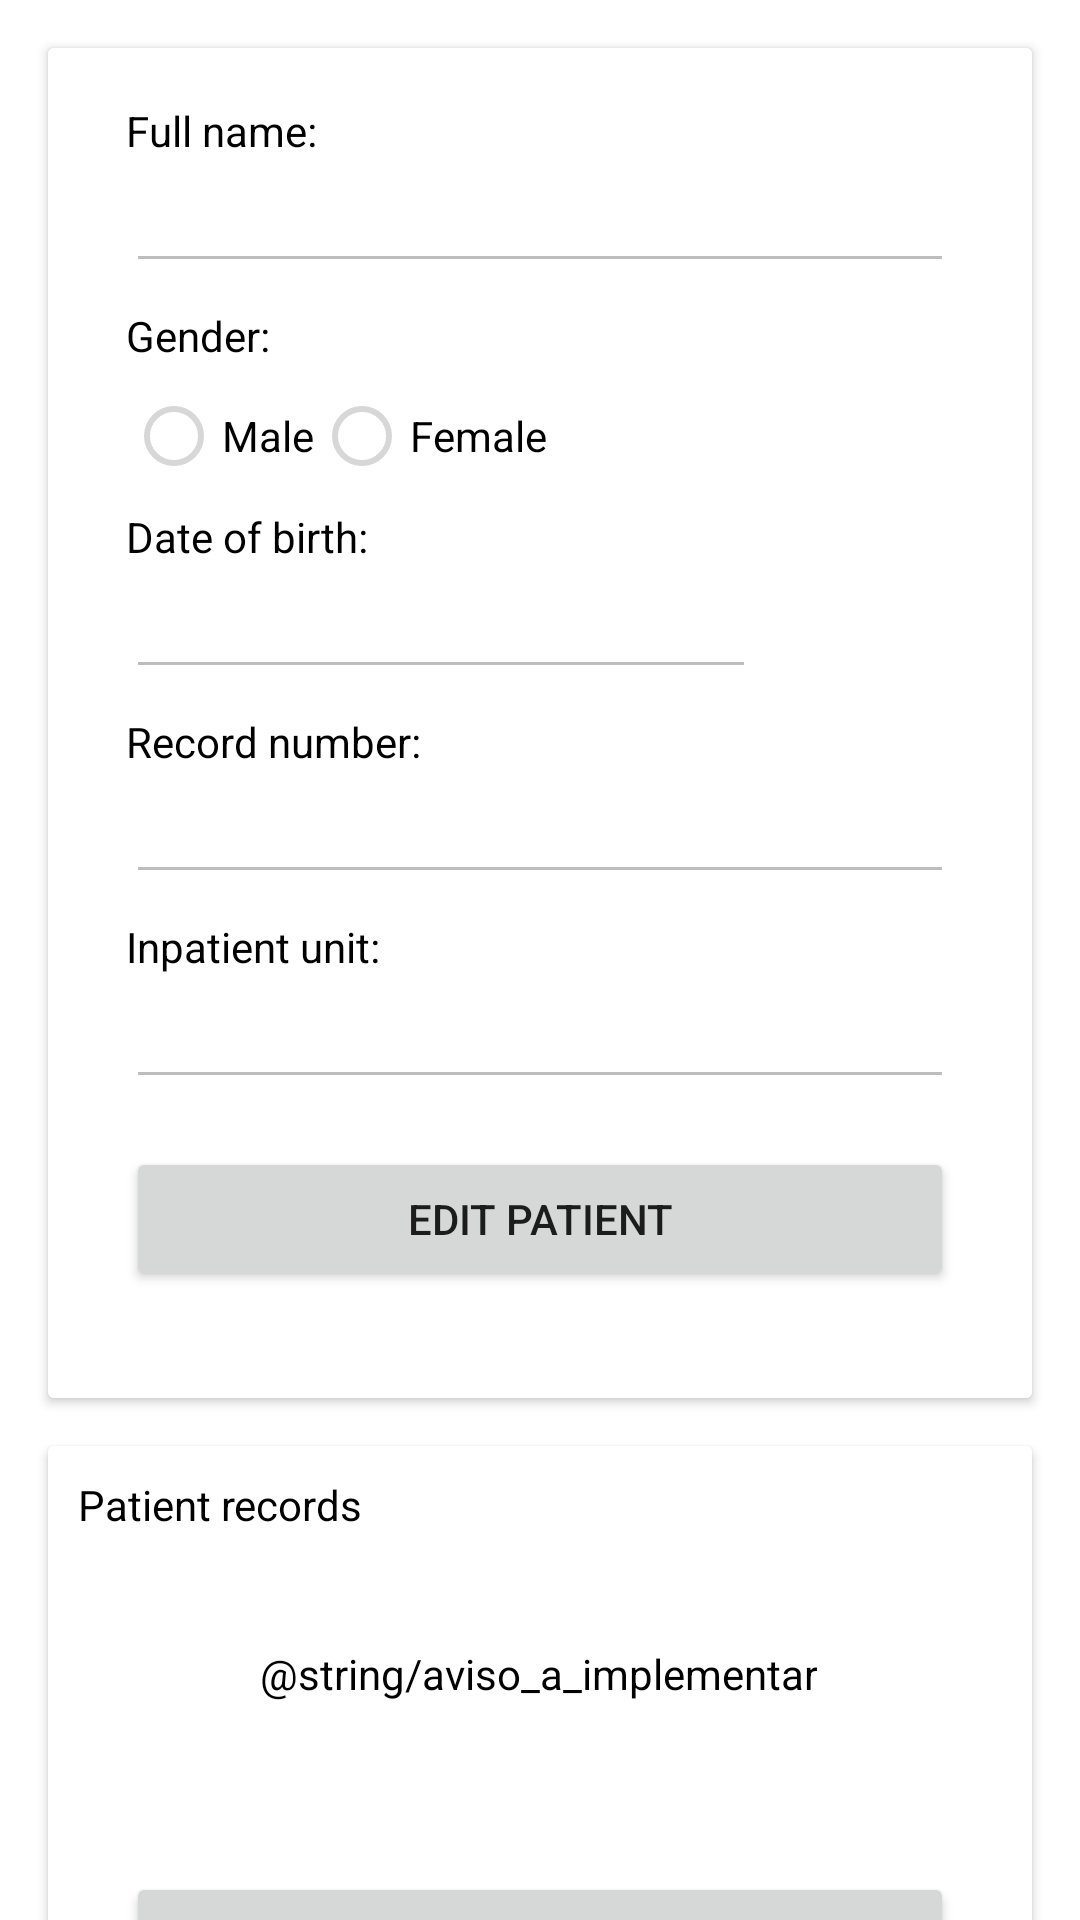

Produce the Android XML layout that renders to this screen, including the resource entries it uses.
<!-- AndroidManifest.xml: application theme CogitareLight -->
<!-- res/layout/activity_ver_paciente.xml -->
<?xml version="1.0" encoding="utf-8"?>
<android.support.constraint.ConstraintLayout xmlns:android="http://schemas.android.com/apk/res/android"
    xmlns:app="http://schemas.android.com/apk/res-auto"
    xmlns:tools="http://schemas.android.com/tools"
    android:id="@+id/coordinatorLayout"
    style="@style/SCREEN"
    android:layout_width="match_parent"
    android:layout_height="match_parent"
    tools:context=".VerPacienteActivity">

    <android.support.v7.widget.CardView
        android:id="@+id/card_view_cadastro"
        style="@style/SCREEN"
        android:layout_width="match_parent"
        android:layout_height="450dp"
        android:layout_marginStart="16dp"
        android:layout_marginLeft="16dp"
        android:layout_marginTop="16dp"
        android:layout_marginEnd="16dp"
        android:layout_marginRight="16dp"
        app:layout_constraintEnd_toEndOf="parent"
        app:layout_constraintStart_toStartOf="parent"
        app:layout_constraintTop_toTopOf="parent">

        <android.support.constraint.ConstraintLayout
            style="@style/SCREEN"
            android:layout_width="match_parent"
            android:layout_height="450dp"
            android:orientation="vertical"
            android:padding="10dp"
            android:saveEnabled="false">

            <TextView
                android:id="@+id/view_nome"
                style="@style/TEXT"
                android:layout_width="wrap_content"
                android:layout_height="wrap_content"
                android:layout_marginStart="16dp"
                android:layout_marginLeft="16dp"
                android:layout_marginTop="8dp"
                android:text="@string/nome_completo"
                app:layout_constraintBottom_toTopOf="@+id/edit_nome"
                app:layout_constraintStart_toStartOf="parent"
                app:layout_constraintTop_toTopOf="parent" />

            <EditText
                android:id="@+id/edit_nome"
                style="@style/TEXT"
                android:layout_width="0dp"
                android:layout_height="wrap_content"
                android:layout_marginStart="16dp"
                android:layout_marginLeft="16dp"
                android:layout_marginEnd="16dp"
                android:layout_marginRight="16dp"
                android:layout_marginBottom="8dp"
                android:ems="10"
                android:enabled="false"
                app:layout_constraintBottom_toTopOf="@+id/view_sexo"
                app:layout_constraintEnd_toEndOf="parent"
                app:layout_constraintStart_toStartOf="parent"
                app:layout_constraintTop_toBottomOf="@+id/view_nome" />

            <TextView
                android:id="@+id/view_sexo"
                style="@style/TEXT"
                android:layout_width="wrap_content"
                android:layout_height="wrap_content"
                android:layout_marginStart="16dp"
                android:layout_marginLeft="16dp"
                android:text="@string/sexo_paciente"
                app:layout_constraintBottom_toTopOf="@+id/groupGeneros"
                app:layout_constraintStart_toStartOf="parent"
                app:layout_constraintTop_toBottomOf="@+id/edit_nome" />

            <TextView
                android:id="@+id/view_data_nascimento"
                style="@style/TEXT"
                android:layout_width="0dp"
                android:layout_height="wrap_content"
                android:layout_marginStart="16dp"
                android:layout_marginLeft="16dp"
                android:layout_marginTop="8dp"
                android:text="@string/data_de_nascimento"
                app:layout_constraintStart_toStartOf="parent"
                app:layout_constraintTop_toBottomOf="@+id/groupGeneros" />

            <TextView
                android:id="@+id/view_prontuario"
                style="@style/TEXT"
                android:layout_width="wrap_content"
                android:layout_height="wrap_content"
                android:layout_marginStart="16dp"
                android:layout_marginLeft="16dp"
                android:text="@string/numero_prontuario"
                app:layout_constraintBottom_toTopOf="@+id/edit_prontuario"
                app:layout_constraintStart_toStartOf="parent"
                app:layout_constraintTop_toBottomOf="@+id/edit_data" />

            <EditText
                android:id="@+id/edit_prontuario"
                style="@style/TEXT"
                android:layout_width="0dp"
                android:layout_height="wrap_content"
                android:layout_marginStart="16dp"
                android:layout_marginLeft="16dp"
                android:layout_marginEnd="16dp"
                android:layout_marginRight="16dp"
                android:ems="10"
                android:focusable="false"
                android:enabled="false"
                app:layout_constraintBottom_toTopOf="@+id/view_unidade_internacao"
                app:layout_constraintEnd_toEndOf="parent"
                app:layout_constraintHorizontal_bias="1.0"
                app:layout_constraintStart_toStartOf="parent" />

            <TextView
                android:id="@+id/view_unidade_internacao"
                style="@style/TEXT"
                android:layout_width="wrap_content"
                android:layout_height="wrap_content"
                android:layout_marginStart="16dp"
                android:layout_marginLeft="16dp"
                android:layout_marginTop="8dp"
                android:prompt="@string/title_unidade_internacao"
                android:text="@string/unidade_internacao"
                app:layout_constraintStart_toStartOf="parent"
                app:layout_constraintTop_toBottomOf="@+id/edit_prontuario" />

            <EditText
                android:id="@+id/edit_unidade_internacao"
                android:layout_width="0dp"
                android:layout_height="wrap_content"
                android:layout_marginStart="16dp"
                android:layout_marginLeft="16dp"
                android:layout_marginEnd="16dp"
                android:layout_marginRight="16dp"
                android:ems="10"
                android:enabled="false"
                app:layout_constraintEnd_toEndOf="parent"
                app:layout_constraintStart_toStartOf="parent"
                app:layout_constraintTop_toBottomOf="@+id/view_unidade_internacao" />

            <RadioGroup
                android:id="@+id/groupGeneros"
                android:layout_width="wrap_content"
                android:layout_height="wrap_content"
                android:layout_marginStart="16dp"
                android:layout_marginLeft="16dp"
                android:layout_marginTop="8dp"
                android:layout_marginBottom="8dp"
                android:orientation="horizontal"
                app:layout_constraintBottom_toTopOf="@+id/view_data_nascimento"
                app:layout_constraintStart_toStartOf="parent"
                app:layout_constraintTop_toBottomOf="@+id/view_sexo">

                <RadioButton
                    android:id="@+id/buttonMasculino"
                    style="@style/TEXT"
                    android:layout_width="match_parent"
                    android:layout_height="wrap_content"
                    android:focusable="false"
                    android:enabled="false"
                    android:text="@string/sexo_masculino" />

                <RadioButton
                    android:id="@+id/buttonFeminino"
                    style="@style/TEXT"
                    android:layout_width="match_parent"
                    android:layout_height="wrap_content"
                    android:focusable="false"
                    android:enabled="false"
                    android:text="@string/sexo_feminino" />
            </RadioGroup>

            <EditText
                android:id="@+id/edit_data"
                android:layout_width="wrap_content"
                android:layout_height="wrap_content"
                android:layout_marginStart="16dp"
                android:layout_marginLeft="16dp"
                android:layout_marginBottom="8dp"
                android:ems="10"
                android:enabled="false"
                android:focusable="false"
                app:layout_constraintBottom_toTopOf="@+id/view_prontuario"
                app:layout_constraintStart_toStartOf="parent"
                app:layout_constraintTop_toBottomOf="@+id/view_data_nascimento" />

            <Button
                android:id="@+id/buttonEditPatient"
                android:layout_width="match_parent"
                android:layout_height="wrap_content"
                android:layout_marginStart="16dp"
                android:layout_marginLeft="16dp"
                android:layout_marginTop="16dp"
                android:layout_marginEnd="16dp"
                android:layout_marginRight="16dp"
                android:onClick="editarPaciente"
                android:text="Edit patient"
                app:layout_constraintTop_toBottomOf="@+id/edit_unidade_internacao"
                />

        </android.support.constraint.ConstraintLayout>
    </android.support.v7.widget.CardView>

    <android.support.v7.widget.CardView
        style="@style/SCREEN"
        android:layout_width="match_parent"
        android:layout_height="200dp"
        android:layout_marginStart="16dp"
        android:layout_marginLeft="16dp"
        android:layout_marginTop="16dp"
        android:layout_marginEnd="16dp"
        android:layout_marginRight="16dp"
        app:layout_constraintTop_toBottomOf="@+id/card_view_cadastro">


        <android.support.constraint.ConstraintLayout
            style="@style/SCREEN"
            android:layout_width="match_parent"
            android:layout_height="match_parent"
            android:orientation="vertical"
            android:padding="10dp">

            <TextView
                android:id="@+id/view_relatorios"
                style="@style/TEXT"
                android:layout_width="wrap_content"
                android:layout_height="wrap_content"
                android:text="@string/registros_paciente"
                app:layout_constraintStart_toStartOf="parent"
                app:layout_constraintTop_toTopOf="parent" />

            <TextView
                android:id="@+id/textView3"
                style="@style/TEXT"
                android:layout_width="wrap_content"
                android:layout_height="0dp"
                android:gravity="center"
                android:text="@string/aviso_a_implementar"
                app:layout_constraintBottom_toTopOf="@+id/buttonAddRegistro"
                app:layout_constraintEnd_toEndOf="parent"
                app:layout_constraintHorizontal_bias="0.494"
                app:layout_constraintStart_toStartOf="parent"
                app:layout_constraintTop_toTopOf="parent"
                app:layout_constraintVertical_bias="0.547" />

            <Button
                android:id="@+id/buttonAddRegistro"
                android:layout_width="match_parent"
                android:layout_height="wrap_content"
                android:layout_marginStart="16dp"
                android:layout_marginLeft="16dp"
                android:layout_marginEnd="16dp"
                android:layout_marginRight="16dp"
                android:onClick="adicionarAvaliacao"
                android:text="@string/adicionar_registro"
                app:layout_constraintBottom_toBottomOf="parent"
                app:layout_constraintEnd_toEndOf="parent"
                app:layout_constraintStart_toStartOf="parent" />

        </android.support.constraint.ConstraintLayout>
    </android.support.v7.widget.CardView>

</android.support.constraint.ConstraintLayout>
<!-- resources referenced by this layout -->
<resources>
  <string name="adicionar_registro">Add record</string>
  <string name="data_de_nascimento">Date of birth:</string>
  <string name="nome_completo">Full name:</string>
  <string name="numero_prontuario">Record number:</string>
  <string name="registros_paciente">Patient records</string>
  <string name="sexo_feminino">Female</string>
  <string name="sexo_masculino">Male</string>
  <string name="sexo_paciente">Gender:</string>
  <string name="title_unidade_internacao">Select the inpatient unit:</string>
  <string name="unidade_internacao">Inpatient unit:</string>
  <style name="SCREEN">
          <item name="android:background">#FFFFFF</item>
      </style>
  <style name="TEXT">
          <item name="android:textColor">#000000</item>
      </style>
  <style name="CogitareLight" parent="Theme.AppCompat.Light.DarkActionBar">
          
          <item name="actionBarStyle">@style/MyActionBar</item>
      </style>
  <style name="MyActionBar" parent="@style/Widget.AppCompat.Light.ActionBar.Solid.Inverse">
          <item name="android:background">@drawable/gradiente_cogitare</item>
          
          <item name="background">@drawable/gradiente_cogitare</item>
      </style>
  <!-- drawable gradiente_cogitare (drawable) -->
  <?xml version="1.0" encoding="utf-8"?>
  <shape xmlns:android="http://schemas.android.com/apk/res/android">
      <gradient
          android:angle="0"
          android:startColor="#08b4b4"
          android:centerColor="#0382A5"
          android:endColor="#035FA5" />
  </shape>
</resources>
